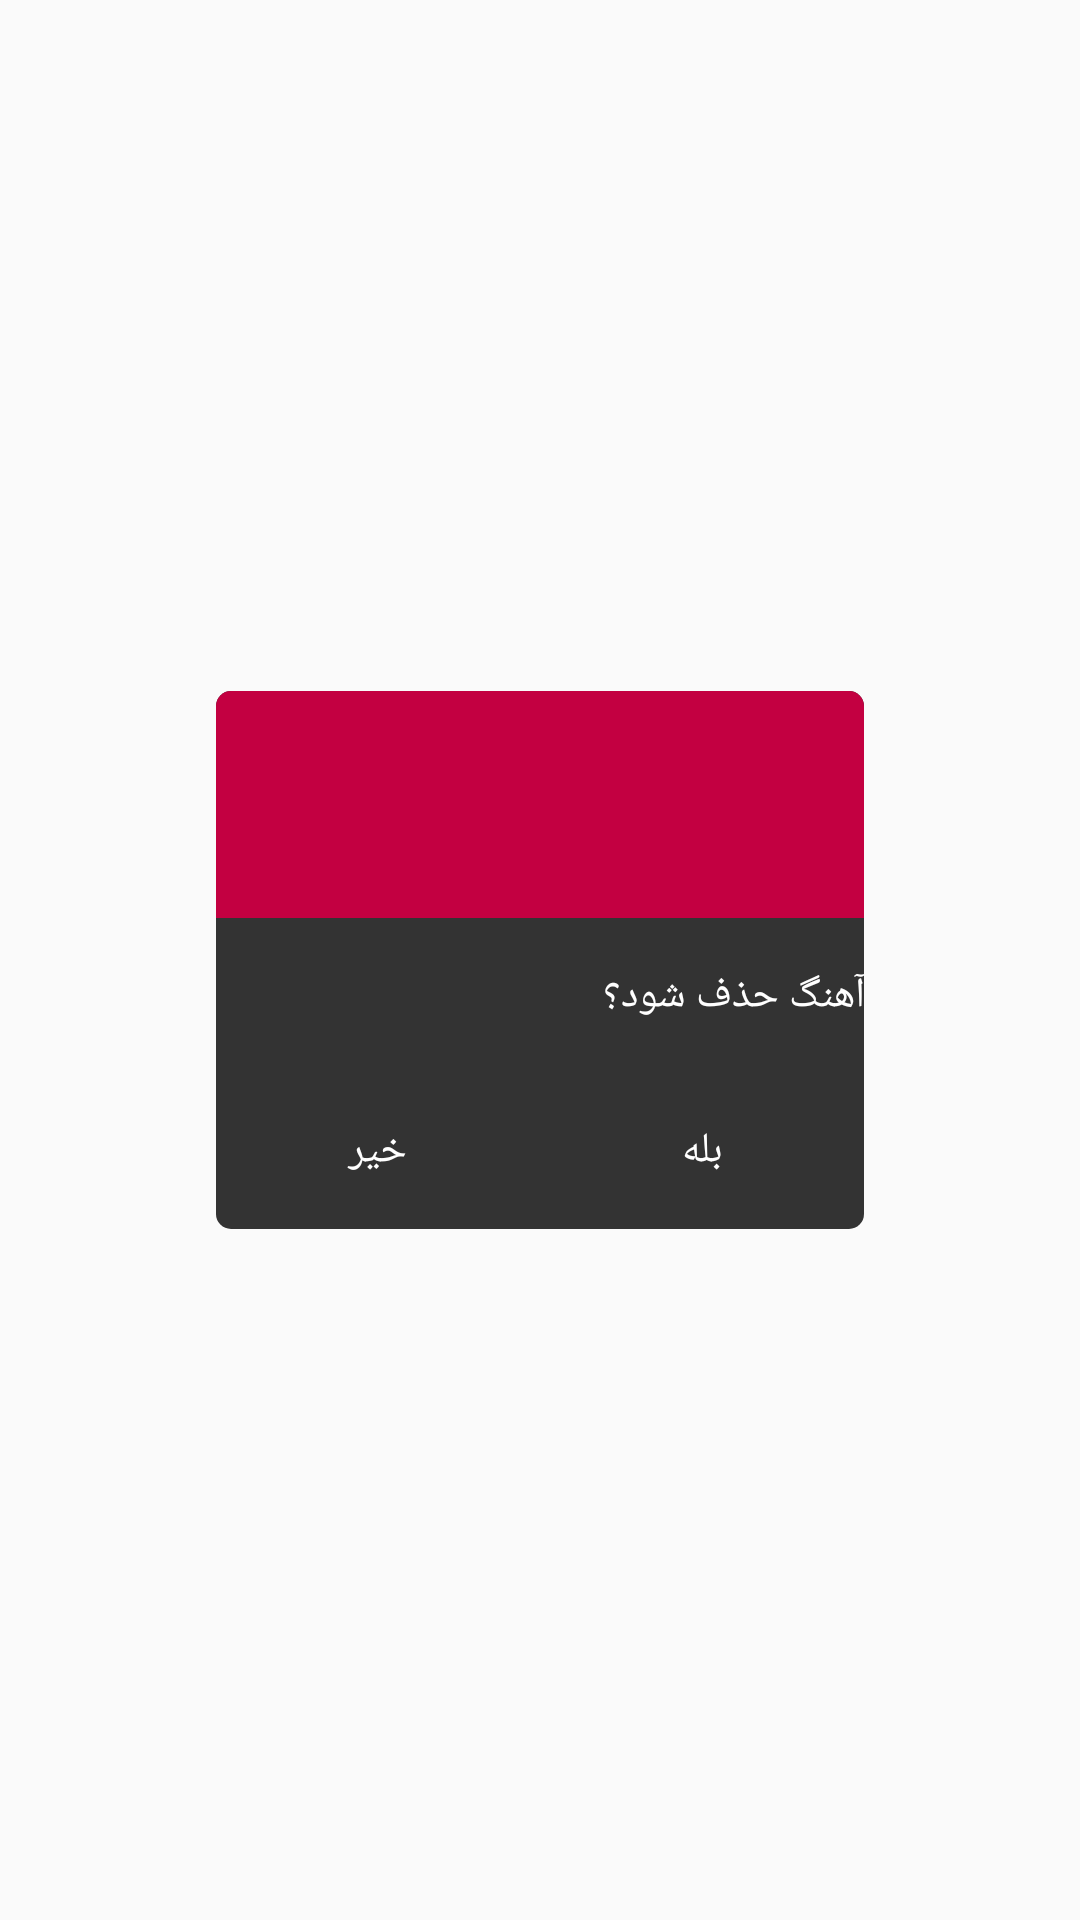

Reconstruct the res/layout file that produces this screen, plus the resources it refers to.
<!-- AndroidManifest.xml: application theme AppTheme -->
<!-- res/layout/dialog_remove.xml -->
<?xml version="1.0" encoding="utf-8"?>
<android.support.constraint.ConstraintLayout xmlns:android="http://schemas.android.com/apk/res/android"
    xmlns:app="http://schemas.android.com/apk/res-auto"
    xmlns:tools="http://schemas.android.com/tools"
    android:layout_width="match_parent"
    android:layout_height="match_parent">

    <android.support.constraint.ConstraintLayout
        android:id="@+id/root"
        android:layout_width="0dp"
        android:layout_height="0dp"
        app:layout_constraintBottom_toBottomOf="parent"
        app:layout_constraintEnd_toEndOf="parent"
        app:layout_constraintStart_toStartOf="parent"
        app:layout_constraintTop_toTopOf="parent">

        <LinearLayout
            android:id="@+id/linear"
            android:layout_width="0dp"
            android:layout_height="0dp"
            android:background="@drawable/dialog_shape"
            android:orientation="vertical"
            app:layout_constraintBottom_toTopOf="@+id/guideline23"
            app:layout_constraintEnd_toStartOf="@+id/guideline17"
            app:layout_constraintStart_toStartOf="@+id/guideline16"
            app:layout_constraintTop_toTopOf="@+id/guideline22">

            <TextView
                android:id="@+id/txtEmpty"
                android:layout_width="match_parent"
                android:layout_height="0dp"
                android:layout_weight="1"
                android:background="@drawable/dialog_top_shape"
                android:orientation="horizontal">

            </TextView>

            <TextView
                android:id="@+id/txtName"
                android:layout_width="match_parent"
                android:layout_height="0dp"
                android:layout_weight="1.2"
                android:background="@color/foregroundColor"
                android:gravity="center"
                android:orientation="horizontal"
                android:textColor="#fff">

            </TextView>

            <TextView
                android:layout_width="match_parent"
                android:layout_height="0dp"
                android:layout_weight="1.5"
                android:background="#0000"
                android:gravity="right|center_vertical"
                android:paddingRight="@dimen/_10sdp"
                android:text="@string/doYouWantToRemove"
                android:textColor="#fff" />

            <LinearLayout
                android:layout_width="match_parent"
                android:layout_height="0dp"
                android:layout_weight="1.5"
                android:orientation="horizontal">

                <Button
                    android:id="@+id/btnYes"
                    android:layout_width="0dp"
                    android:layout_height="match_parent"
                    android:layout_weight="1"
                    android:background="#0000"
                    android:gravity="center"
                    android:text="@string/no"
                    android:textColor="#fff" />

                <Button
                    android:id="@+id/btnRate"
                    android:layout_width="0dp"
                    android:layout_height="match_parent"
                    android:layout_weight="1"
                    android:background="#0000"
                    android:gravity="center"
                    android:text="@string/yes"
                    android:textColor="#fff" />
            </LinearLayout>

        </LinearLayout>

        <android.support.constraint.Guideline
            android:id="@+id/guideline16"
            android:layout_width="wrap_content"
            android:layout_height="wrap_content"
            android:orientation="vertical"
            app:layout_constraintGuide_percent="0.2" />

        <android.support.constraint.Guideline
            android:id="@+id/guideline20"
            android:layout_width="wrap_content"
            android:layout_height="wrap_content"
            android:orientation="vertical"
            app:layout_constraintGuide_percent="0.58" />

        <android.support.constraint.Guideline
            android:id="@+id/guideline22"
            android:layout_width="wrap_content"
            android:layout_height="wrap_content"
            android:orientation="horizontal"
            app:layout_constraintGuide_percent="0.36" />

        <android.support.constraint.Guideline
            android:id="@+id/guideline23"
            android:layout_width="wrap_content"
            android:layout_height="wrap_content"
            android:orientation="horizontal"
            app:layout_constraintGuide_percent="0.64" />

        <de.hdodenhof.circleimageview.CircleImageView
            android:id="@+id/imgCover"
            android:layout_width="@dimen/_50sdp"
            android:layout_height="@dimen/_50sdp"
            android:adjustViewBounds="true"
            android:padding="2dp"
            android:src="@drawable/concert"
            app:civ_border_color="@color/foregroundColor"
            app:civ_border_width="@dimen/_1sdp"
            app:layout_constraintBottom_toTopOf="@+id/linear"
            app:layout_constraintEnd_toStartOf="@+id/guideline20"
            app:layout_constraintStart_toStartOf="@+id/guideline18"
            app:layout_constraintTop_toTopOf="@+id/linear" />

        <android.support.constraint.Guideline
            android:id="@+id/guideline17"
            android:layout_width="wrap_content"
            android:layout_height="wrap_content"
            android:orientation="vertical"
            app:layout_constraintGuide_percent="0.8" />

        <android.support.constraint.Guideline
            android:id="@+id/guideline18"
            android:layout_width="wrap_content"
            android:layout_height="wrap_content"
            android:orientation="vertical"
            app:layout_constraintGuide_percent="0.42" />
    </android.support.constraint.ConstraintLayout>

</android.support.constraint.ConstraintLayout>
<!-- resources referenced by this layout -->
<resources>
  <color name="foregroundColor">#c30041</color>
  <!-- drawable concert: jpg bitmap (drawable, 95512 bytes) -->
  <!-- drawable dialog_shape (drawable) -->
  <?xml version="1.0" encoding="utf-8"?>
  <shape xmlns:android="http://schemas.android.com/apk/res/android">
      <corners android:radius="5dp"/>
      <solid android:color="#333333"/>
  </shape>
  <!-- drawable dialog_top_shape (drawable) -->
  <?xml version="1.0" encoding="utf-8"?>
  <shape xmlns:android="http://schemas.android.com/apk/res/android">
      <corners android:topLeftRadius="5dp" android:topRightRadius="5dp"/>
      <solid android:color="@color/foregroundColor"/>
  </shape>
  <string name="doYouWantToRemove">آهنگ حذف شود؟</string>
  <string name="no">خیر</string>
  <string name="yes">بله</string>
  <style name="AppTheme" parent="Theme.AppCompat.Light.DarkActionBar">
          
          <item name="colorPrimary">@color/colorPrimary</item>
          <item name="colorPrimaryDark">@color/colorPrimaryDark</item>
          <item name="colorAccent">#D4AF37</item>
          <item name="autoCompleteTextViewStyle">@style/cursorColor</item>
      </style>
  <color name="colorPrimary">#222222</color>
  <color name="colorPrimaryDark">#201e1e</color>
  <style name="cursorColor" parent="Widget.AppCompat.AutoCompleteTextView">
          <item name="android:textCursorDrawable">@drawable/cursor</item>
      </style>
</resources>
